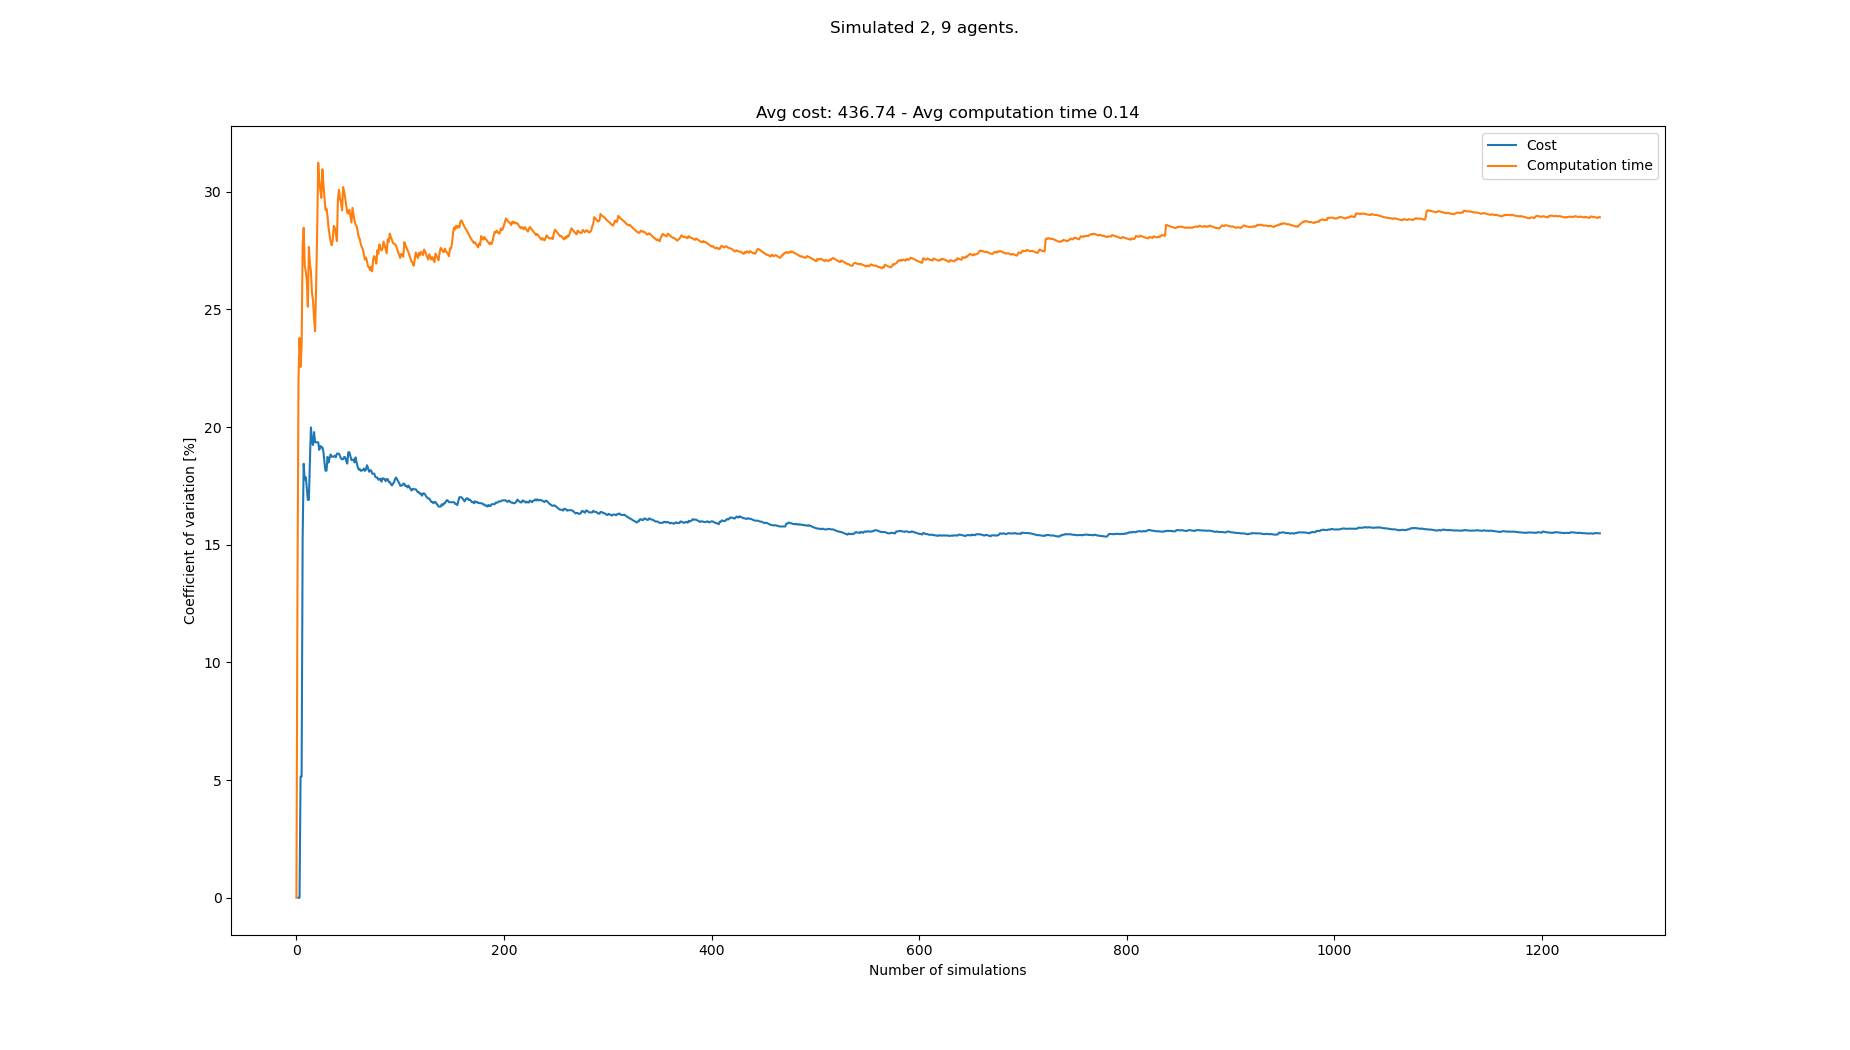

Data behind this chart, as committed beside it:
starts, goals, Cost, Cost_var, Cost_mean, Cost_std, Computation time, Computation time_var, Computation time_mean, Computation time_std
[(7, 0), (8, 0), (4, 21), (8, 21), (7, 2…, [(3, 21), (7, 21), (2, 0), (5, 0), (4, 0…, , , , , 0.07753, 0.0, 0.07753, 0.0
[(7, 0), (6, 0), (3, 21), (4, 21), (1, 2…, [(6, 21), (4, 21), (1, 0), (6, 0), (7, 0…, , , , , 0.1008, 13.04, 0.08916, 0.01163
[(1, 0), (8, 0), (1, 21), (7, 21), (3, 2…, [(8, 21), (3, 21), (0, 0), (8, 0), (6, 0…, 418, 0.0, 418.0, 0.0, 0.1332, 21.98, 0.1038, 0.02282
[(2, 0), (1, 0), (0, 21), (6, 21), (8, 2…, [(7, 21), (5, 21), (4, 0), (0, 0), (5, 0…, 418, 0.0, 418.0, 0.0, 0.1472, 23.78, 0.1147, 0.02727
[(8, 0), (2, 0), (3, 21), (2, 21), (1, 2…, [(7, 21), (5, 21), (8, 0), (5, 0), (2, 0…, 374, 5.143, 403.3, 20.74, 0.1449, 22.55, 0.1207, 0.02723
[(7, 0), (5, 0), (3, 21), (1, 21), (4, 2…, [(4, 21), (3, 21), (2, 0), (1, 0), (8, 0…, 429, 5.155, 409.8, 21.12, 0.1662, 23.45, 0.1283, 0.03008
[(1, 0), (6, 0), (7, 21), (3, 21), (0, 2…, [(3, 21), (0, 21), (4, 0), (2, 0), (3, 0…, 572, 15.29, 442.2, 67.59, 0.2044, 27.68, 0.1392, 0.03853
[(2, 0), (1, 0), (4, 21), (1, 21), (3, 2…, [(1, 21), (0, 21), (3, 0), (1, 0), (0, 0…, 605, 18.44, 469.3, 86.54, 0.2039, 28.47, 0.1473, 0.04192
[(5, 0), (7, 0), (3, 21), (7, 21), (8, 2…, [(2, 21), (7, 21), (3, 0), (0, 0), (1, 0…, 418, 17.77, 462.0, 82.11, 0.1458, 26.87, 0.1471, 0.03953
[(1, 0), (7, 0), (2, 21), (5, 21), (3, 2…, [(3, 21), (0, 21), (8, 0), (0, 0), (3, 0…, 572, 17.86, 475.8, 84.98, 0.1983, 26.62, 0.1522, 0.04053
[(4, 0), (3, 0), (3, 21), (2, 21), (5, 2…, [(4, 21), (5, 21), (8, 0), (7, 0), (0, 0…, 561, 17.41, 485.2, 84.48, 0.2004, 26.21, 0.1566, 0.04105
[(1, 0), (8, 0), (4, 21), (6, 21), (8, 2…, [(0, 21), (7, 21), (5, 0), (0, 0), (4, 0…, 561, 16.91, 492.8, 83.31, 0.1793, 25.11, 0.1585, 0.0398
[(4, 0), (5, 0), (6, 21), (4, 21), (8, 2…, [(6, 21), (4, 21), (3, 0), (5, 0), (0, 0…, , 16.91, 492.8, 83.31, 0.09, 27.65, 0.1532, 0.04237
[(2, 0), (0, 0), (6, 21), (5, 21), (1, 2…, [(7, 21), (3, 21), (5, 0), (4, 0), (7, 0…, 352, 18.57, 480.0, 89.15, 0.1381, 26.96, 0.1522, 0.04102
[(8, 0), (1, 0), (5, 21), (0, 21), (2, 2…, [(1, 21), (5, 21), (7, 0), (8, 0), (2, 0…, 341, 19.98, 468.4, 93.6, 0.1288, 26.59, 0.1506, 0.04005
[(8, 0), (1, 0), (8, 21), (3, 21), (4, 2…, [(6, 21), (0, 21), (2, 0), (4, 0), (6, 0…, 440, 19.36, 466.2, 90.25, 0.159, 25.7, 0.1511, 0.03883
[(1, 0), (2, 0), (6, 21), (8, 21), (0, 2…, [(7, 21), (4, 21), (8, 0), (3, 0), (0, 0…, 572, 19.24, 473.8, 91.13, 0.1935, 25.37, 0.1536, 0.03897
[(2, 0), (7, 0), (4, 21), (0, 21), (7, 2…, [(1, 21), (6, 21), (4, 0), (0, 0), (1, 0…, 363, 19.79, 466.4, 92.28, 0.1577, 24.63, 0.1538, 0.03788
[(2, 0), (4, 0), (8, 21), (0, 21), (1, 2…, [(3, 21), (2, 21), (8, 0), (2, 0), (7, 0…, 429, 19.35, 464.1, 89.8, 0.1453, 24.07, 0.1534, 0.03692
[(1, 0), (0, 0), (8, 21), (0, 21), (7, 2…, [(3, 21), (4, 21), (7, 0), (3, 0), (5, 0…, , 19.35, 464.1, 89.8, 0.08441, 26.01, 0.1499, 0.039
[(1, 0), (5, 0), (8, 21), (1, 21), (3, 2…, [(6, 21), (0, 21), (1, 0), (8, 0), (0, 0…, , 19.35, 464.1, 89.8, 0.07307, 28.32, 0.1463, 0.04143
[(2, 0), (6, 0), (7, 21), (1, 21), (5, 2…, [(1, 21), (3, 21), (2, 0), (3, 0), (1, 0…, , 19.35, 464.1, 89.8, 0.05832, 31.23, 0.1423, 0.04443
[(8, 0), (5, 0), (1, 21), (3, 21), (6, 2…, [(8, 21), (5, 21), (2, 0), (8, 0), (7, 0…, 418, 19.03, 461.4, 87.8, 0.1474, 30.5, 0.1425, 0.04347
[(4, 0), (5, 0), (2, 21), (4, 21), (8, 2…, [(7, 21), (4, 21), (0, 0), (5, 0), (3, 0…, 374, 19.2, 456.5, 87.64, 0.1271, 30.07, 0.1419, 0.04266
[(6, 0), (8, 0), (0, 21), (8, 21), (4, 2…, [(4, 21), (3, 21), (7, 0), (6, 0), (5, 0…, 561, 19.14, 462.0, 88.43, 0.1868, 29.74, 0.1437, 0.04272
[(6, 0), (5, 0), (3, 21), (7, 21), (4, 2…, [(6, 21), (4, 21), (0, 0), (7, 0), (2, 0…, , 19.14, 462.0, 88.43, 0.07894, 30.95, 0.1412, 0.0437
[(0, 0), (4, 0), (7, 21), (6, 21), (3, 2…, [(7, 21), (0, 21), (5, 0), (0, 0), (8, 0…, 407, 18.95, 459.2, 87.02, 0.1558, 30.32, 0.1417, 0.04297
[(7, 0), (4, 0), (5, 21), (6, 21), (2, 2…, [(5, 21), (0, 21), (6, 0), (1, 0), (3, 0…, 451, 18.51, 458.9, 84.94, 0.1413, 29.78, 0.1417, 0.0422
[(8, 0), (4, 0), (6, 21), (4, 21), (2, 2…, [(8, 21), (4, 21), (2, 0), (8, 0), (6, 0…, 440, 18.14, 458.0, 83.08, 0.1495, 29.22, 0.142, 0.04149
[(6, 0), (2, 0), (0, 21), (1, 21), (7, 2…, [(3, 21), (4, 21), (8, 0), (2, 0), (4, 0…, 561, 18.15, 462.5, 83.93, 0.2009, 29.28, 0.1439, 0.04214
[(4, 0), (6, 0), (2, 21), (6, 21), (0, 2…, [(8, 21), (7, 21), (4, 0), (1, 0), (7, 0…, 341, 18.73, 457.4, 85.67, 0.1297, 28.95, 0.1435, 0.04153
[(6, 0), (3, 0), (0, 21), (4, 21), (8, 2…, [(7, 21), (0, 21), (4, 0), (1, 0), (7, 0…, 418, 18.49, 455.8, 84.3, 0.1561, 28.45, 0.1439, 0.04094
[(8, 0), (3, 0), (7, 21), (0, 21), (6, 2…, [(5, 21), (3, 21), (7, 0), (2, 0), (5, 0…, 363, 18.7, 452.3, 84.57, 0.1305, 28.14, 0.1435, 0.04038
[(7, 0), (2, 0), (8, 21), (0, 21), (4, 2…, [(5, 21), (3, 21), (1, 0), (0, 0), (5, 0…, 572, 18.83, 456.7, 86.01, 0.1828, 27.89, 0.1446, 0.04033
[(7, 0), (2, 0), (3, 21), (5, 21), (6, 2…, [(0, 21), (4, 21), (3, 0), (5, 0), (8, 0…, 550, 18.74, 460, 86.22, 0.1895, 27.72, 0.1459, 0.04045
[(4, 0), (0, 0), (5, 21), (0, 21), (7, 2…, [(0, 21), (1, 21), (4, 0), (7, 0), (3, 0…, , 18.74, 460, 86.22, 0.1046, 27.95, 0.1448, 0.04045
[(8, 0), (6, 0), (0, 21), (3, 21), (4, 2…, [(0, 21), (7, 21), (6, 0), (3, 0), (5, 0…, , 18.74, 460, 86.22, 0.08951, 28.55, 0.1433, 0.0409
[(0, 0), (2, 0), (7, 21), (8, 21), (6, 2…, [(4, 21), (8, 21), (5, 0), (3, 0), (7, 0…, 572, 18.79, 463.9, 87.15, 0.1933, 28.46, 0.1446, 0.04114
[(8, 0), (3, 0), (7, 21), (3, 21), (0, 2…, [(1, 21), (6, 21), (7, 0), (4, 0), (2, 0…, 561, 18.72, 467.1, 87.44, 0.1851, 28.23, 0.1456, 0.04111
[(3, 0), (1, 0), (3, 21), (6, 21), (5, 2…, [(6, 21), (3, 21), (5, 0), (1, 0), (6, 0…, 374, 18.87, 464.1, 87.57, 0.1417, 27.9, 0.1455, 0.0406
[(8, 0), (7, 0), (2, 21), (6, 21), (4, 2…, [(8, 21), (0, 21), (0, 0), (1, 0), (3, 0…, , 18.87, 464.1, 87.57, 0.05409, 29.67, 0.1433, 0.04251
[(1, 0), (6, 0), (3, 21), (8, 21), (0, 2…, [(4, 21), (6, 21), (8, 0), (4, 0), (5, 0…, , 18.87, 464.1, 87.57, 0.0918, 30.08, 0.1421, 0.04273
[(4, 0), (3, 0), (8, 21), (7, 21), (3, 2…, [(0, 21), (5, 21), (4, 0), (0, 0), (3, 0…, 407, 18.77, 462.3, 86.77, 0.1622, 29.7, 0.1425, 0.04234
[(3, 0), (7, 0), (0, 21), (8, 21), (2, 2…, [(5, 21), (8, 21), (3, 0), (2, 0), (1, 0…, 550, 18.66, 465.0, 86.75, 0.1887, 29.54, 0.1436, 0.04241
[(1, 0), (8, 0), (2, 21), (0, 21), (8, 2…, [(1, 21), (2, 21), (0, 0), (6, 0), (5, 0…, 396, 18.63, 463, 86.26, 0.1449, 29.2, 0.1436, 0.04194
[(2, 0), (6, 0), (3, 21), (7, 21), (0, 2…, [(2, 21), (5, 21), (7, 0), (1, 0), (5, 0…, , 18.63, 463, 86.26, 0.06933, 30.19, 0.142, 0.04287
[(6, 0), (3, 0), (8, 21), (7, 21), (3, 2…, [(8, 21), (4, 21), (3, 0), (2, 0), (1, 0…, 583, 18.73, 466.4, 87.34, 0.1842, 29.99, 0.1429, 0.04285
[(6, 0), (1, 0), (7, 21), (2, 21), (1, 2…, [(7, 21), (0, 21), (5, 0), (1, 0), (8, 0…, 572, 18.72, 469.3, 87.85, 0.1791, 29.74, 0.1436, 0.04271
[(0, 0), (8, 0), (4, 21), (8, 21), (1, 2…, [(1, 21), (7, 21), (5, 0), (2, 0), (7, 0…, 429, 18.56, 468.2, 86.9, 0.1525, 29.41, 0.1438, 0.04229
[(4, 0), (2, 0), (6, 21), (0, 21), (3, 2…, [(5, 21), (7, 21), (7, 0), (4, 0), (0, 0…, 418, 18.45, 466.9, 86.12, 0.1698, 29.12, 0.1443, 0.04203
[(3, 0), (0, 0), (8, 21), (2, 21), (1, 2…, [(4, 21), (1, 21), (0, 0), (6, 0), (5, 0…, 330, 18.93, 463.4, 87.72, 0.1158, 29.07, 0.1438, 0.0418
[(1, 0), (0, 0), (5, 21), (3, 21), (1, 2…, [(7, 21), (8, 21), (1, 0), (8, 0), (6, 0…, , 18.93, 463.4, 87.72, 0.1019, 29.23, 0.143, 0.04179
[(4, 0), (2, 0), (7, 21), (4, 21), (5, 2…, [(2, 21), (8, 21), (1, 0), (7, 0), (4, 0…, 429, 18.76, 462.6, 86.79, 0.1689, 28.96, 0.1435, 0.04155
[(7, 0), (4, 0), (5, 21), (1, 21), (7, 2…, [(5, 21), (0, 21), (6, 0), (1, 0), (3, 0…, 429, 18.6, 461.7, 85.88, 0.1681, 28.69, 0.1439, 0.0413
[(1, 0), (6, 0), (0, 21), (1, 21), (2, 2…, [(5, 21), (3, 21), (1, 0), (6, 0), (4, 0…, , 18.6, 461.7, 85.88, 0.07859, 29.31, 0.1427, 0.04184
[(5, 0), (3, 0), (0, 21), (8, 21), (1, 2…, [(4, 21), (7, 21), (6, 0), (4, 0), (8, 0…, 385, 18.62, 459.9, 85.65, 0.1573, 29.03, 0.143, 0.04151
[(5, 0), (8, 0), (7, 21), (2, 21), (4, 2…, [(3, 21), (1, 21), (0, 0), (7, 0), (8, 0…, 418, 18.5, 458.9, 84.89, 0.1571, 28.75, 0.1432, 0.04118
[(8, 0), (6, 0), (4, 21), (3, 21), (7, 2…, [(0, 21), (1, 21), (2, 0), (7, 0), (5, 0…, 352, 18.71, 456.5, 85.42, 0.1261, 28.6, 0.1429, 0.04089
[(0, 0), (6, 0), (5, 21), (3, 21), (7, 2…, [(6, 21), (8, 21), (2, 0), (7, 0), (0, 0…, 462, 18.5, 456.6, 84.46, 0.1916, 28.53, 0.1438, 0.04102
[(2, 0), (1, 0), (3, 21), (5, 21), (4, 2…, [(6, 21), (0, 21), (3, 0), (1, 0), (2, 0…, 440, 18.32, 456.3, 83.58, 0.1752, 28.33, 0.1443, 0.04088
... 1,183 more rows
